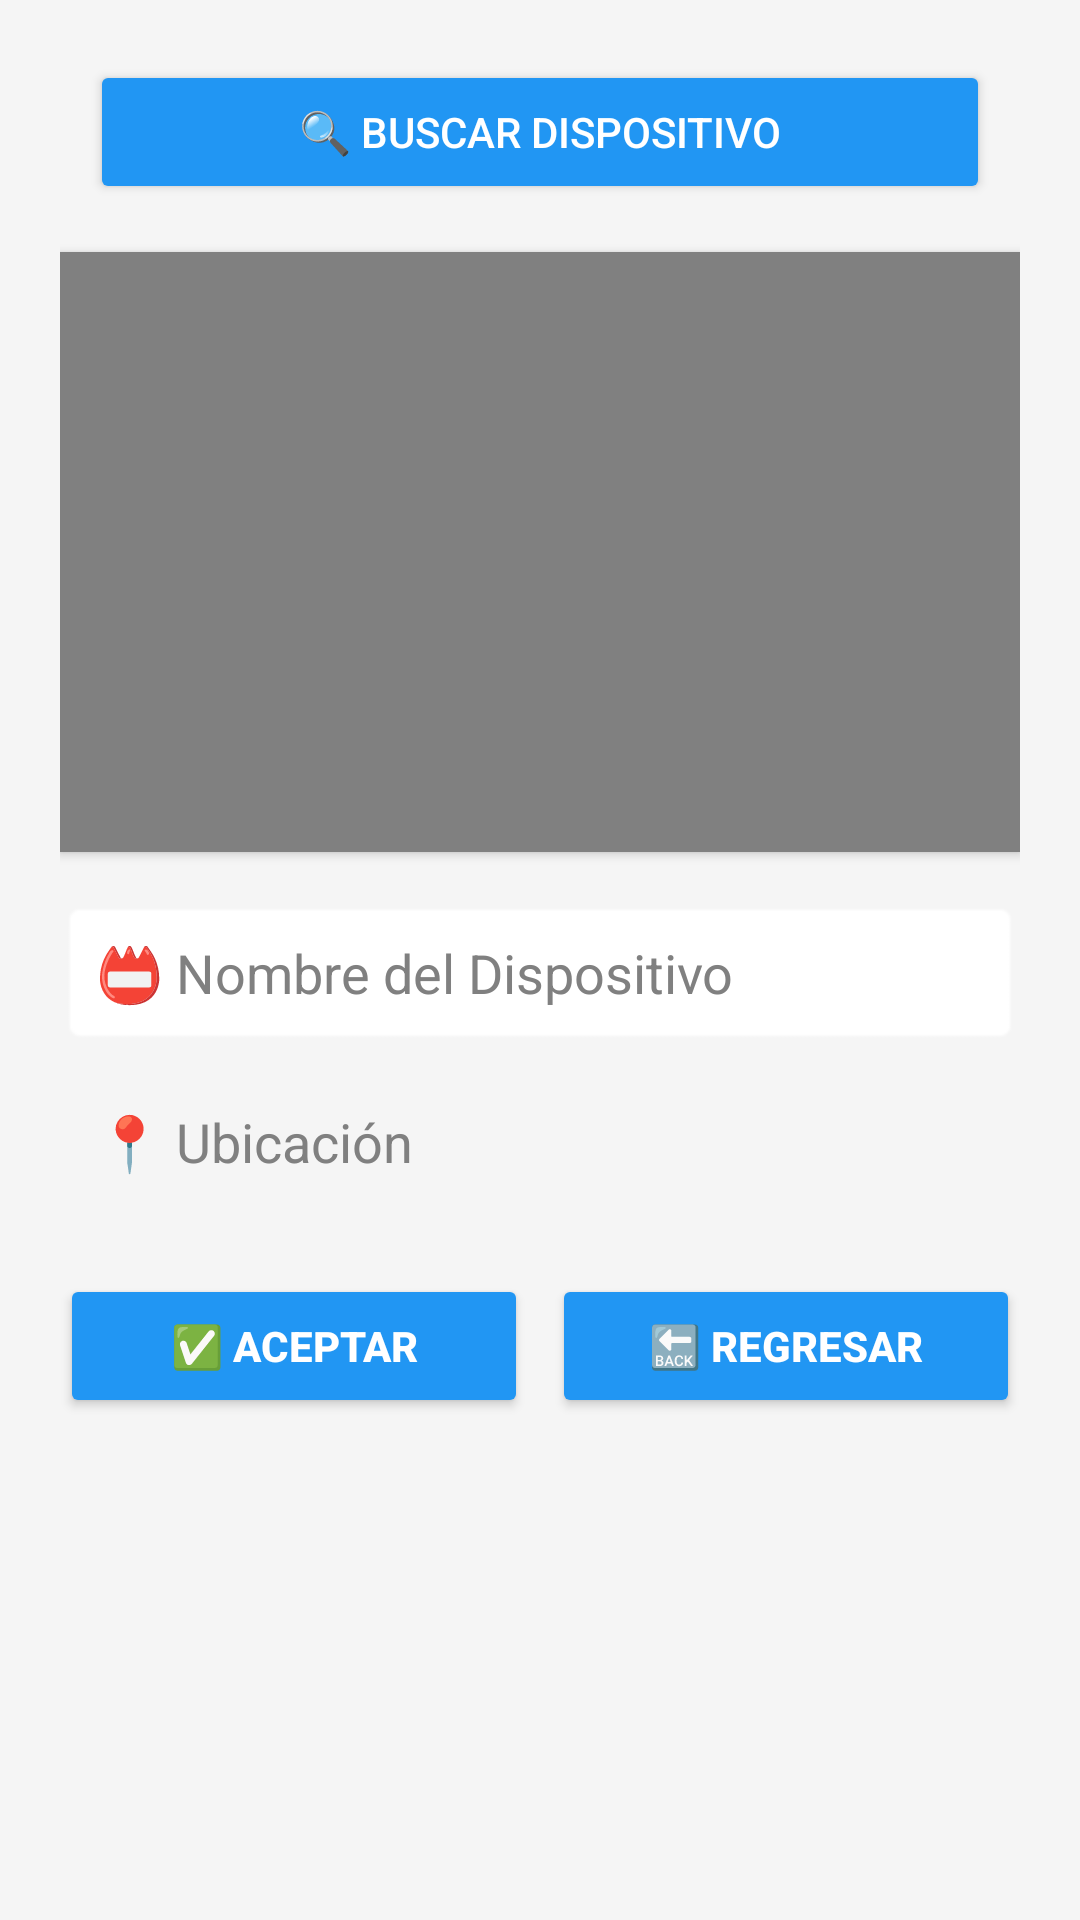

This screen was rendered from an Android layout file. Write that file and the resources it references.
<!-- AndroidManifest.xml: application theme Theme.System_GALY -->
<!-- res/layout/activity_newdevice.xml -->
<?xml version="1.0" encoding="utf-8"?>
<androidx.constraintlayout.widget.ConstraintLayout
    xmlns:android="http://schemas.android.com/apk/res/android"
    xmlns:app="http://schemas.android.com/apk/res-auto"
    android:layout_width="match_parent"
    android:layout_height="match_parent"
    android:background="@color/background_light">

    <ScrollView
        android:layout_width="0dp"
        android:layout_height="0dp"
        app:layout_constraintTop_toTopOf="parent"
        app:layout_constraintBottom_toBottomOf="parent"
        app:layout_constraintStart_toStartOf="parent"
        app:layout_constraintEnd_toEndOf="parent">

        <LinearLayout
            android:layout_width="match_parent"
            android:layout_height="wrap_content"
            android:orientation="vertical"
            android:gravity="center"
            android:padding="20dp">

            <Button
                android:id="@+id/btnSearchDevice"
                android:layout_width="300dp"
                android:layout_height="wrap_content"
                android:text="🔍 Buscar Dispositivo"
                android:backgroundTint="@color/accent_blue"
                android:textColor="@color/button_text_inverted"
                android:layout_marginBottom="16dp"
                android:elevation="4dp" />

            <ListView
                android:id="@+id/listViewFoundDevices"
                android:layout_width="match_parent"
                android:layout_height="200dp"
                android:background="@color/hint_gray"
                android:layout_marginBottom="16dp"
                android:divider="@color/black"
                android:dividerHeight="1dp"
                android:padding="8dp"
                android:elevation="2dp" />

            <EditText
                android:id="@+id/editTextDeviceName"
                android:layout_width="match_parent"
                android:layout_height="wrap_content"
                android:hint="📛 Nombre del Dispositivo"
                android:padding="12dp"
                android:textColorHint="@color/hint_gray"
                android:textColor="@color/black"
                android:backgroundTint="@color/background_highlight"
                android:layout_marginBottom="8dp"
                android:background="@android:drawable/editbox_background" />

            <EditText
                android:id="@+id/editTextDeviceLocation"
                android:layout_width="match_parent"
                android:layout_height="wrap_content"
                android:hint="📍 Ubicación"
                android:padding="12dp"
                android:textColorHint="@color/hint_gray"
                android:textColor="@color/black"
                android:backgroundTint="@color/background_light"
                android:background="@android:drawable/editbox_background" />

            <LinearLayout
                android:layout_width="match_parent"
                android:layout_height="wrap_content"
                android:orientation="horizontal"
                android:gravity="center"
                android:layout_marginTop="20dp"
                android:weightSum="2">

                <Button
                    android:id="@+id/btnAccept"
                    android:layout_width="0dp"
                    android:layout_height="wrap_content"
                    android:layout_weight="1"
                    android:text="✅ Aceptar"
                    android:backgroundTint="@color/accent_blue"
                    android:textColor="@color/button_text_inverted"
                    android:textStyle="bold"
                    android:elevation="4dp" />

                <Button
                    android:id="@+id/btnBack"
                    android:layout_width="0dp"
                    android:layout_height="wrap_content"
                    android:layout_weight="1"
                    android:text="🔙 Regresar"
                    android:backgroundTint="@color/accent_blue"
                    android:textColor="@color/button_text_inverted"
                    android:textStyle="bold"
                    android:layout_marginStart="8dp"
                    android:elevation="4dp" />
            </LinearLayout>
        </LinearLayout>
    </ScrollView>
</androidx.constraintlayout.widget.ConstraintLayout>
<!-- resources referenced by this layout -->
<resources>
  <color name="accent_blue">#2196F3</color>
  <color name="background_highlight">#FFFFFF</color>
  <color name="background_light">#F5F5F5</color>
  <color name="black">#FF000000</color>
  <color name="button_text_inverted">#FFFFFF</color>
  <color name="hint_gray">#808080</color>
  <style name="Theme.System_GALY" parent="Theme.MaterialComponents.DayNight.DarkActionBar">
          
          <item name="colorPrimary">@color/purple_500</item>
          <item name="colorPrimaryVariant">@color/purple_700</item>
          <item name="colorOnPrimary">@color/white</item>
          
          <item name="colorSecondary">@color/teal_200</item>
          <item name="colorSecondaryVariant">@color/teal_700</item>
          <item name="colorOnSecondary">@color/black</item>
          
          <item name="android:statusBarColor">?attr/colorPrimaryVariant</item>
          
      </style>
  <color name="purple_500">#FF6200EE</color>
  <color name="purple_700">#FF3700B3</color>
  <color name="white">#FFFFFFFF</color>
  <color name="teal_200">#FF03DAC5</color>
  <color name="teal_700">#FF018786</color>
</resources>
